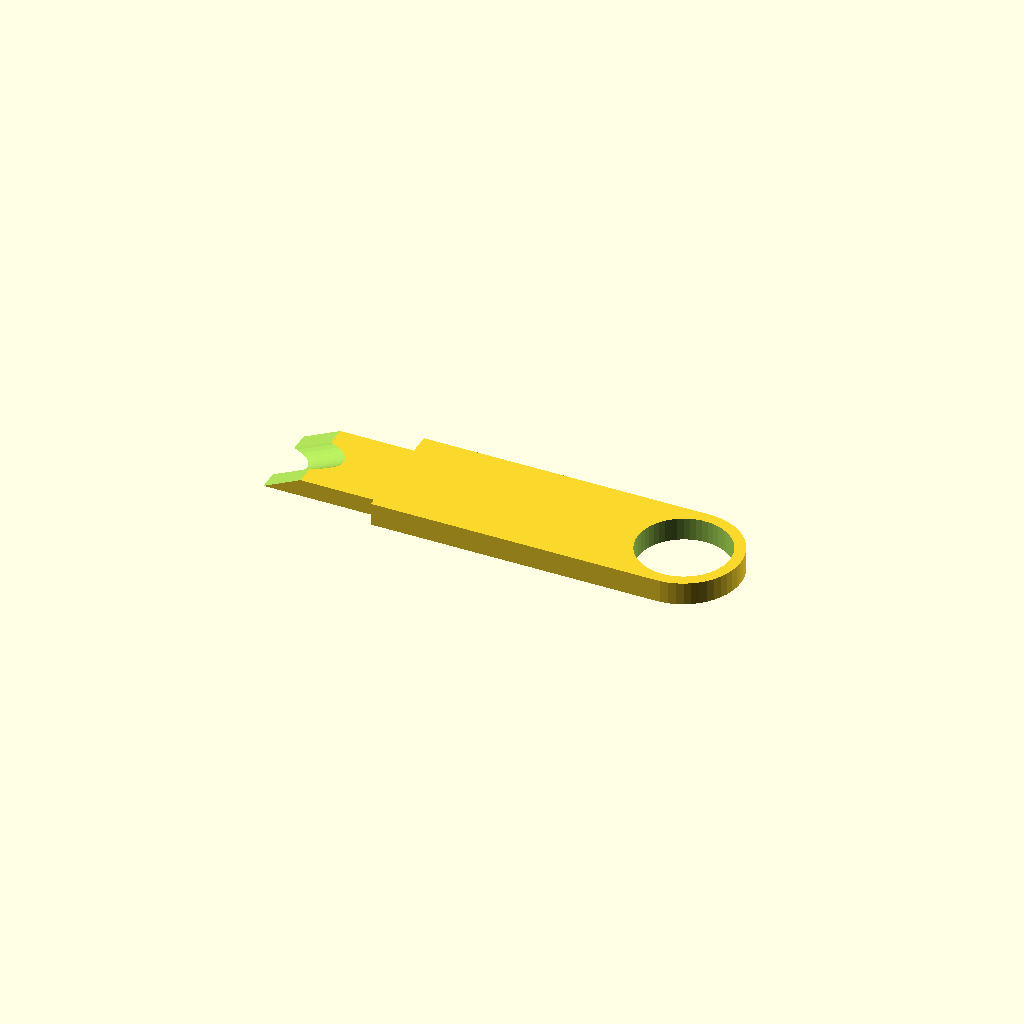
Cell 1: the model at its default parameters.
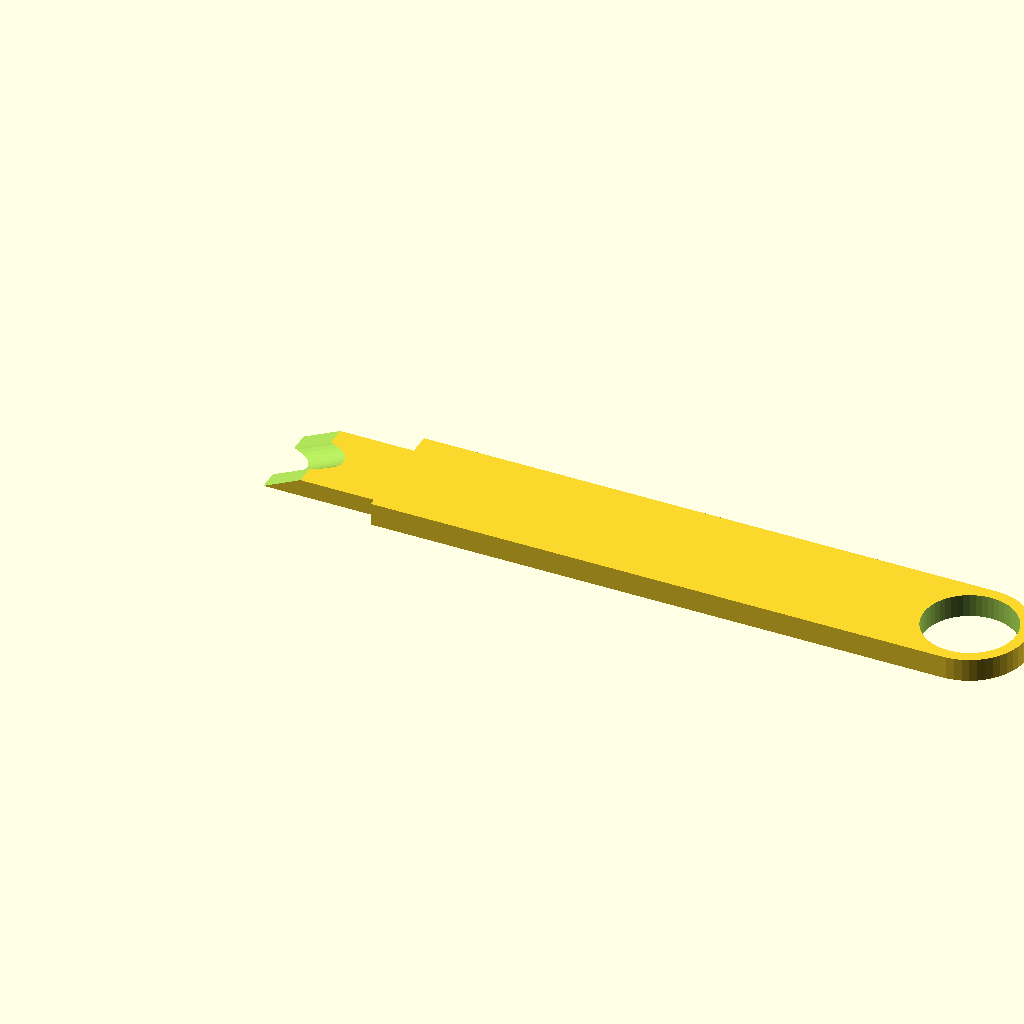
Cell 2: handleL = 100 (everything else at default).
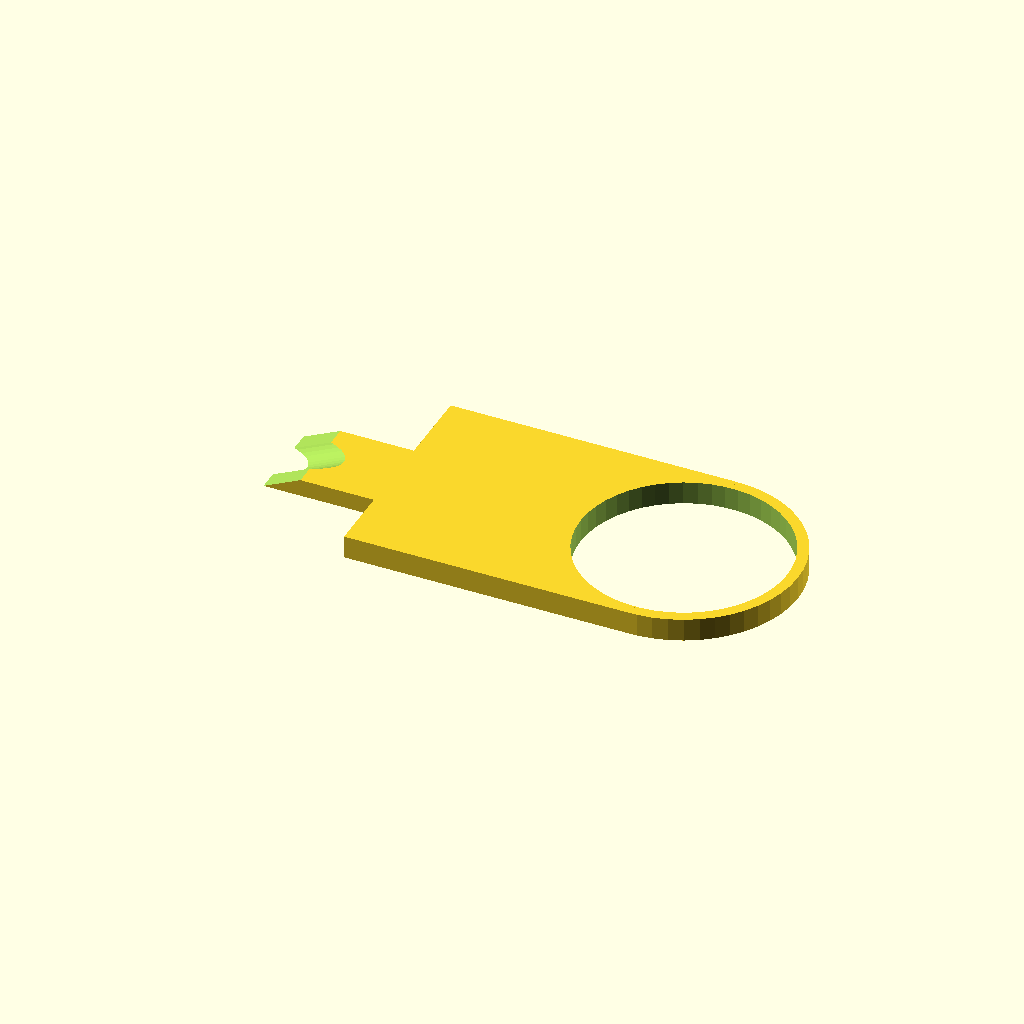
Cell 3 — handleW set to 40, the other parameters unchanged.
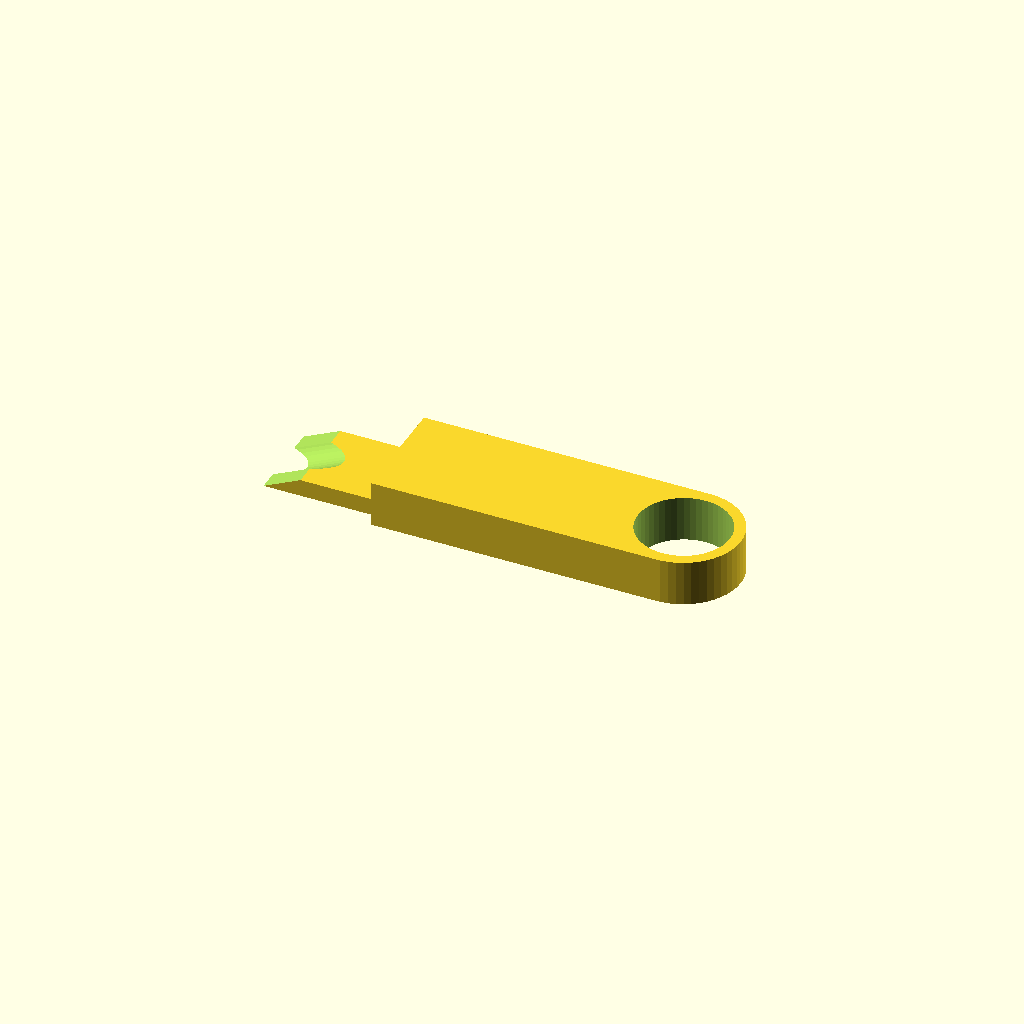
Cell 4: the same model with handleH = 8.
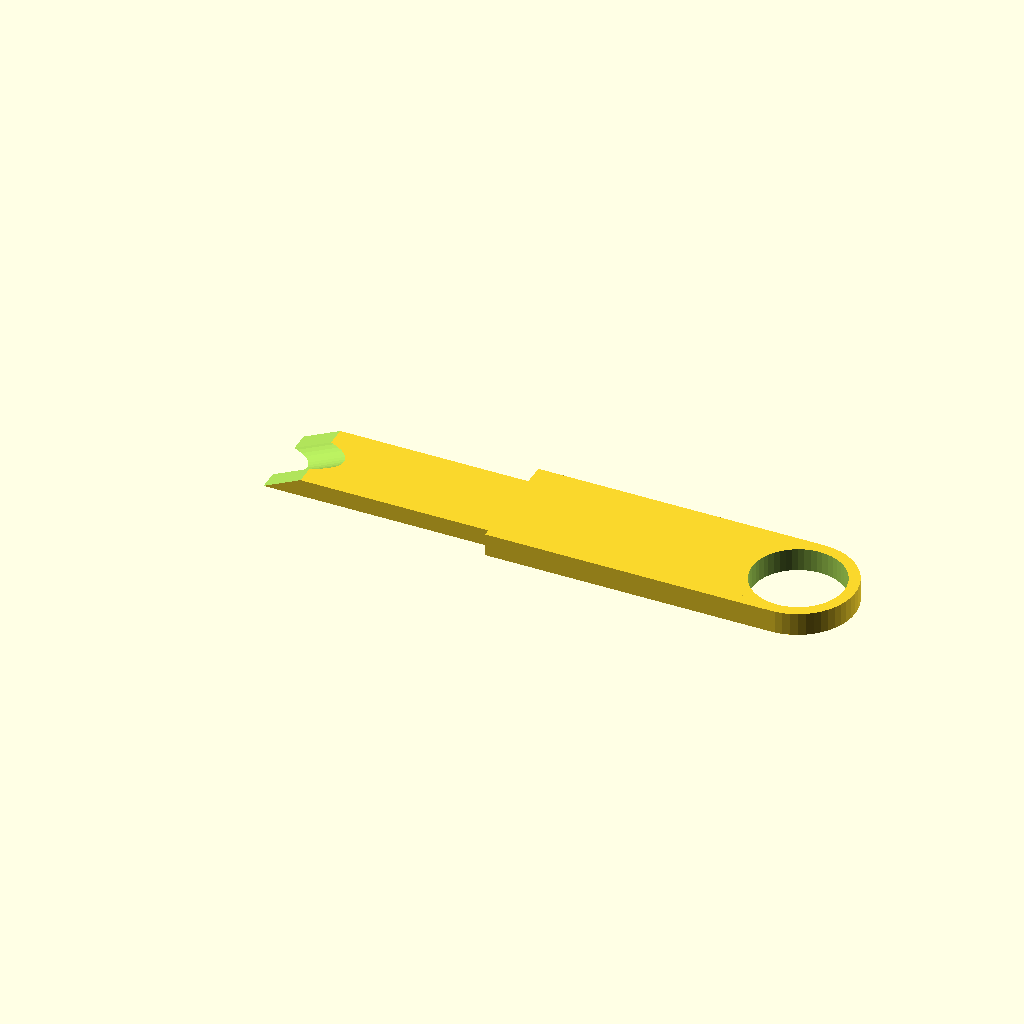
Cell 5 — spadeL set to 40, the other parameters unchanged.
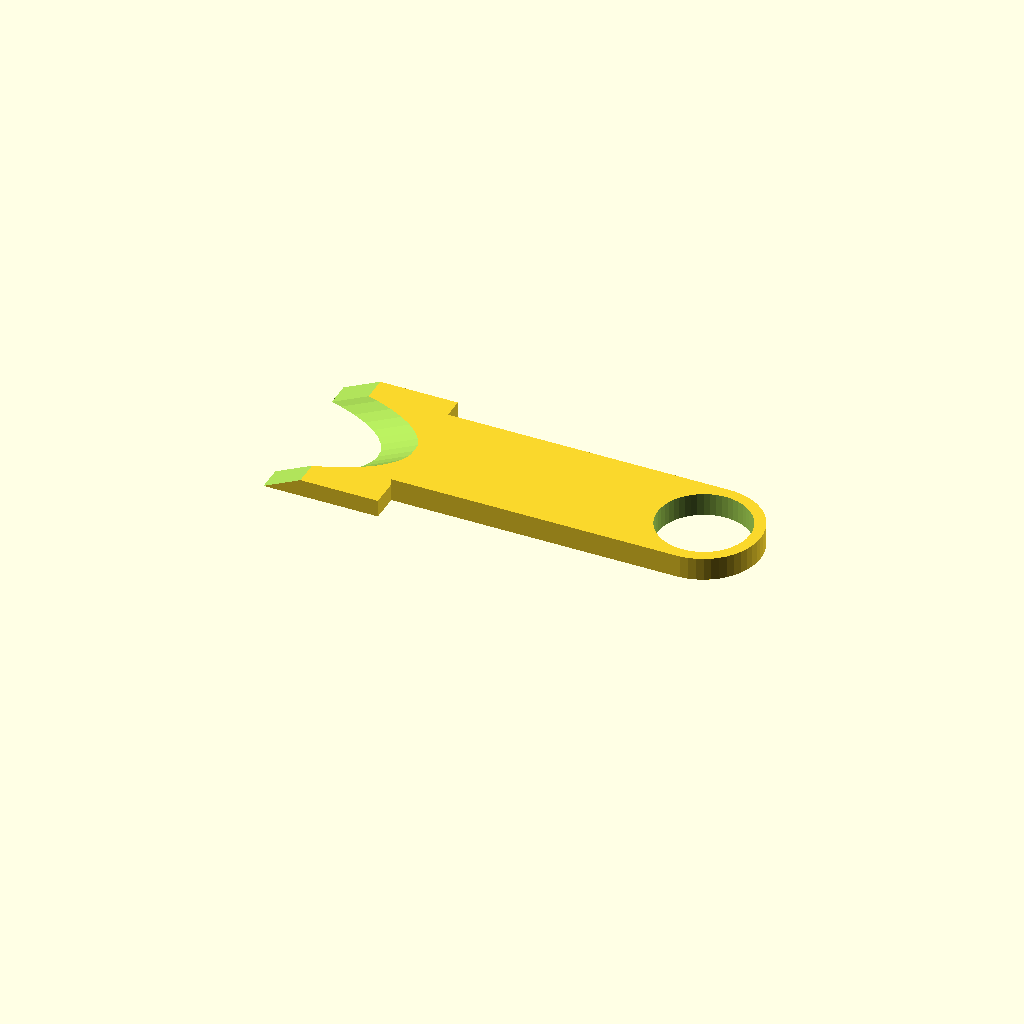
Cell 6: the same model with spadeW = 30.
All cells are drawn from one camera (rotation 55°, 0°, 25°, orthographic, colour scheme Cornfield), so only the parameter changes between them.
The OpenSCAD source (macos/system/library/openscad/0088_Pop_Can_Opener.scad):
// [FL_INDEX: keywords="openscad, 3d_parametric, Pop_Can_Opener, csg_solid" | COT="Parametric OpenSCAD design from 3DCodeverse"]
// Title: Pop Can Opener

handleL=50;
handleW=20;
handleH=4;
spadeL=20;
spadeW=15;
spadeH=3;
tineW=2;
tineAngle=25;
keyringT=2;

difference(){
union(){
difference(){

	cube([spadeL,spadeW,spadeH]);
	//translate([0,spadeW/2,-1])
	//	cylinder(r=spadeW/2-tineW,h=spadeH+2,$fn=50);
	rotate([0,-tineAngle,0])
		translate([0,-1,0])
			cube([spadeL,spadeW+2,spadeH*2]);
	rotate([0,90-tineAngle,0])
	translate([-spadeW/4,spadeW/2,-1])
		cylinder(r=spadeW/2-tineW,h=spadeL*2,$fn=50);
}
translate([spadeL-0.1,(spadeW-handleW)/2,0]){
	cube([handleL,handleW,handleH]);
	translate([handleL,handleW/2,0])
		cylinder(r=handleW/2,h=handleH,$fn=50);
}
}
translate([spadeL+handleL,handleW/2-(handleW-spadeW)/2,-1])
	cylinder(r=handleW/2-keyringT,h=handleH+2,$fn=50);
}
	
Customizer parameters (derived from the source; name, type, default, range or options):
handleL: number, default 50
handleW: number, default 20
handleH: number, default 4
spadeL: number, default 20
spadeW: number, default 15
spadeH: number, default 3
tineW: number, default 2
tineAngle: number, default 25
keyringT: number, default 2
